Run: headless pygame with SDL's dummy video driver; simulated clock (each Clock.tick advances the game by its frame time, no real sleeping); random seed 0; keys injected as events and as key.get_pressed() state; no mouse input.
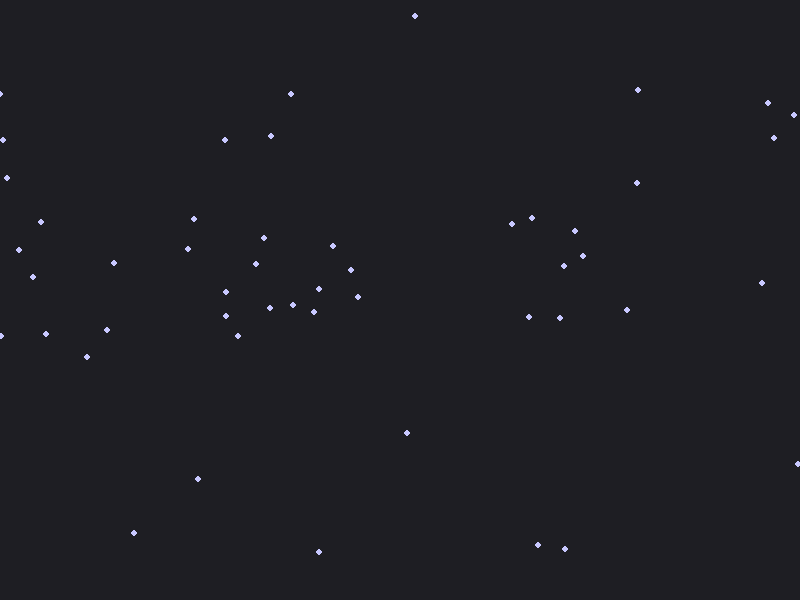
Frame 1 of 4 · flips 1–60 · no input
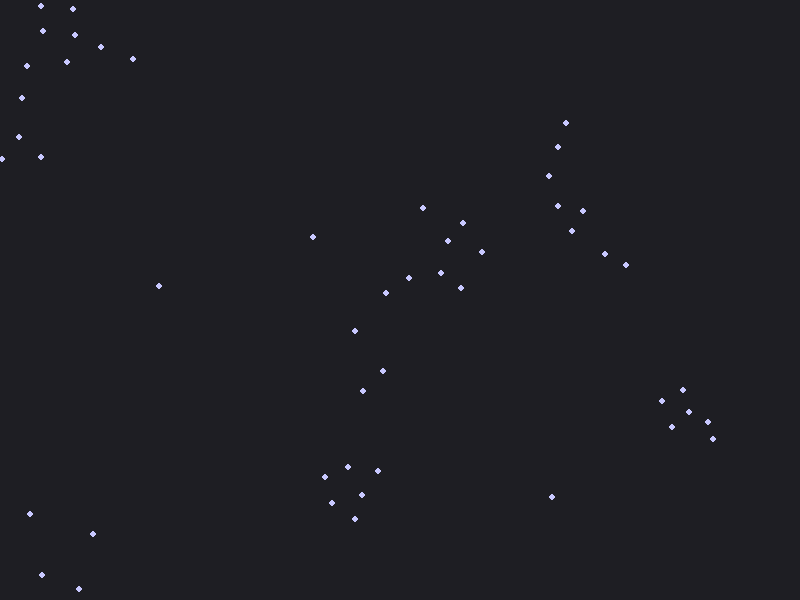
Frame 2 of 4 · flips 61–180 · tapped SPACE, RETURN · held RIGHT (→), D
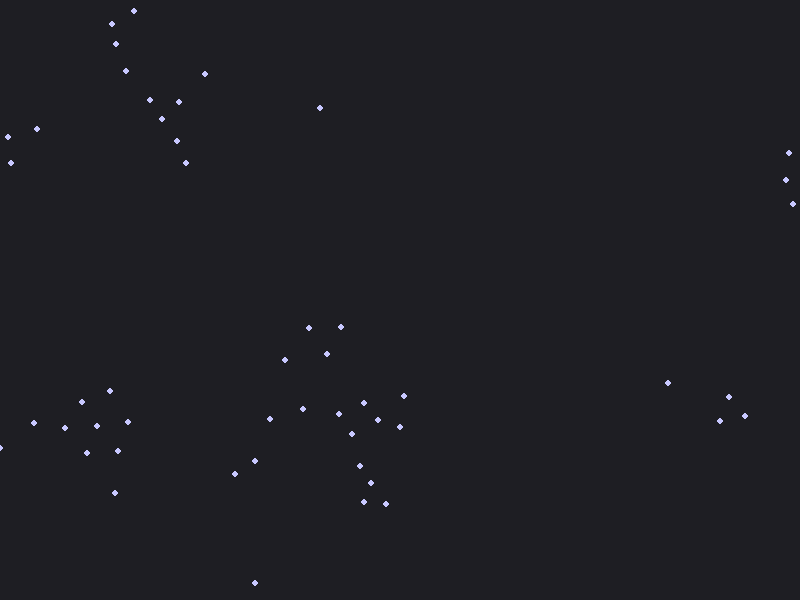
Frame 3 of 4 · flips 181–300 · held DOWN (↓), S
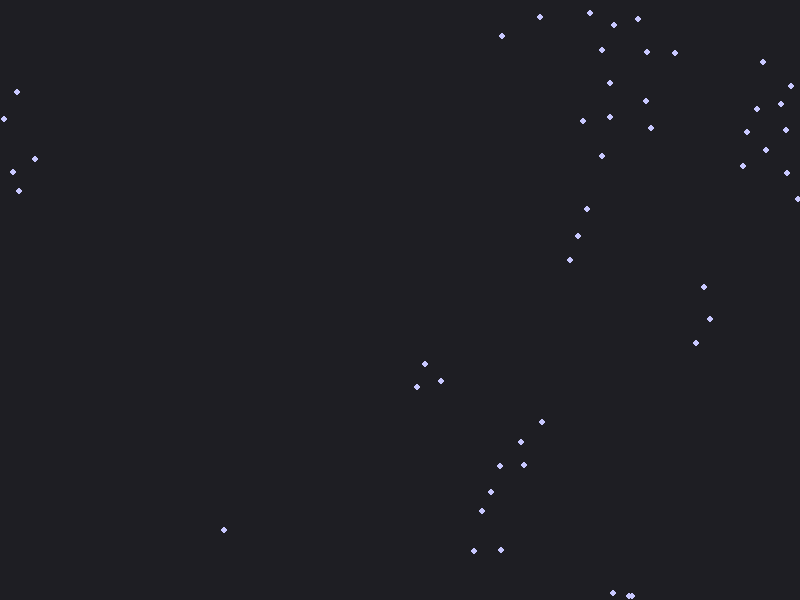
Frame 4 of 4 · flips 301–420 · held LEFT (←), A, UP (↑), W

The pygame program that drew these frames:

import pygame
import random

# Step 1: 定义全局参数常量
WIDTH, HEIGHT = 800, 600
NUM_BOIDS = 50
VIEW_RADIUS = 50
PROTECTED_RANGE = 20
AVOID_FACTOR = 0.05
MATCH_FACTOR = 0.05
CENTER_FACTOR = 0.0005
MAX_SPEED = 5
MIN_SPEED = 2


# Step 3: 定义Boid的位置与速度字段
class Boid:
    def __init__(self):
        # Step 4: 随机生成初始群体状态
        self.pos = pygame.Vector2(random.uniform(0, WIDTH), random.uniform(0, HEIGHT))
        self.vel = pygame.Vector2(
            random.uniform(-MAX_SPEED, MAX_SPEED),
            random.uniform(-MAX_SPEED, MAX_SPEED),
        )

    def update(self, boids):
        # Step 5: 统计邻居并计算分离向量
        sep = pygame.Vector2(0, 0)
        # Step 6: 计算对齐与聚合目标
        ali = pygame.Vector2(0, 0)
        coh = pygame.Vector2(0, 0)
        neighbors = 0

        for other in boids:
            if other is self:
                continue

            dist = self.pos.distance_to(other.pos)
            if dist < VIEW_RADIUS:
                if dist < PROTECTED_RANGE:
                    sep += (self.pos - other.pos)
                ali += other.vel
                coh += other.pos
                neighbors += 1

        if neighbors > 0:
            ali /= neighbors
            coh /= neighbors
            # Step 7: 按系数更新速度向量
            self.vel += (ali - self.vel) * MATCH_FACTOR
            self.vel += (coh - self.pos) * CENTER_FACTOR

        self.vel += sep * AVOID_FACTOR

        # Step 8: 限制速度到最小最大范围
        speed = self.vel.length()
        if speed > MAX_SPEED:
            self.vel.scale_to_length(MAX_SPEED)
        elif speed < MIN_SPEED:
            self.vel.scale_to_length(MIN_SPEED)

        # Step 9: 推进位置并处理边界循环
        self.pos += self.vel
        self.pos.x %= WIDTH
        self.pos.y %= HEIGHT

    # Step 10: 绘制每只鸟为小圆点
    def draw(self, screen):
        pygame.draw.circle(
            screen,
            (200, 200, 255),
            (int(self.pos.x), int(self.pos.y)),
            3,
        )


def main():
    # Step 2: 初始化Pygame显示环境
    pygame.init()
    screen = pygame.display.set_mode((WIDTH, HEIGHT))
    pygame.display.set_caption("Boids 群鸟仿真模拟")
    clock = pygame.time.Clock()

    # Step 4: 随机生成初始群体状态
    boids = [Boid() for _ in range(NUM_BOIDS)]

    running = True
    while running:
        # Step 11: 处理退出事件并清屏刷新
        for event in pygame.event.get():
            if event.type == pygame.QUIT:
                running = False

        screen.fill((30, 30, 35))

        for boid in boids:
            boid.update(boids)
            boid.draw(screen)

        pygame.display.flip()

        # Step 12: 控制帧率并收尾退出Pygame
        clock.tick(60)

    pygame.quit()


if __name__ == "__main__":
    main()
